The GitHub repository YoanBosko/TUBESAI contains a labelled image folder "image_machine_learning" with 4 categories: manusia AI, human real photo, pemandangan AI, landscape real photo. Examples follow, each with its label.

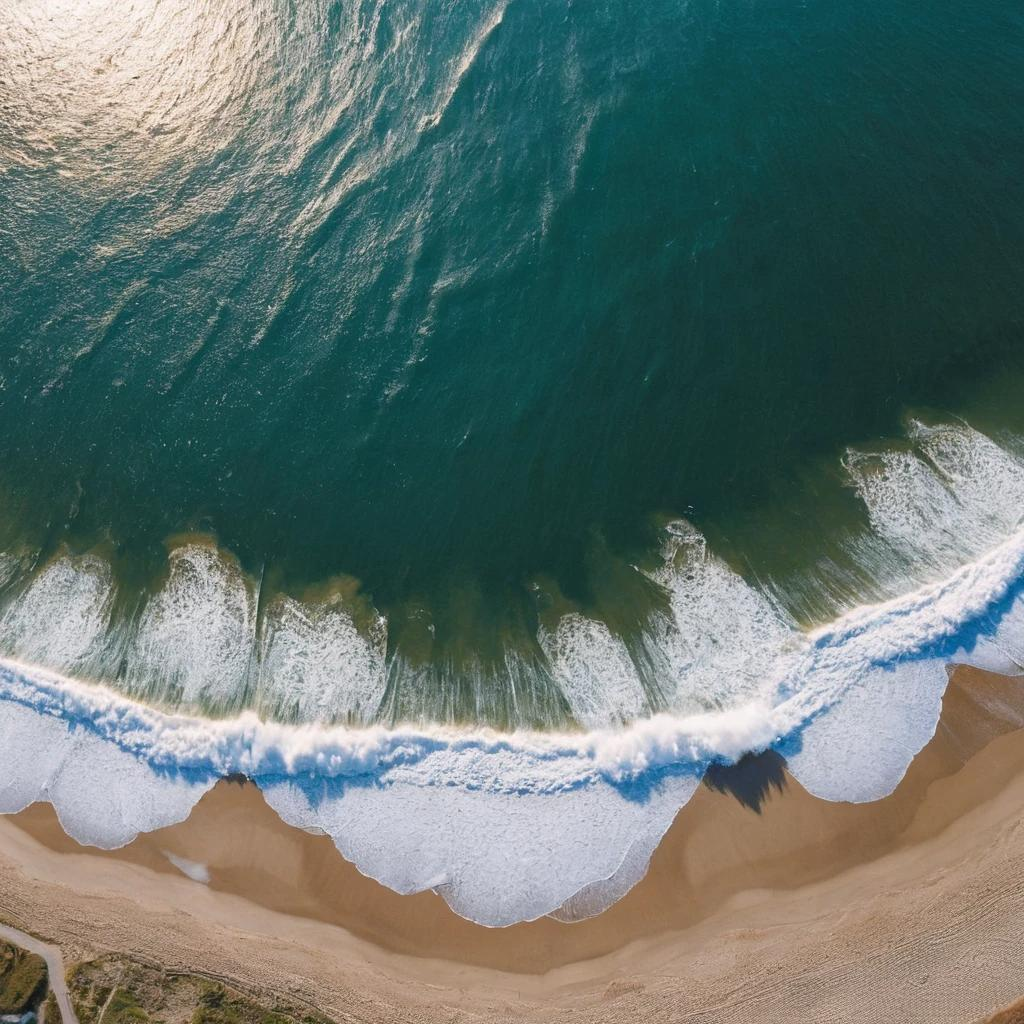
Label: pemandangan AI

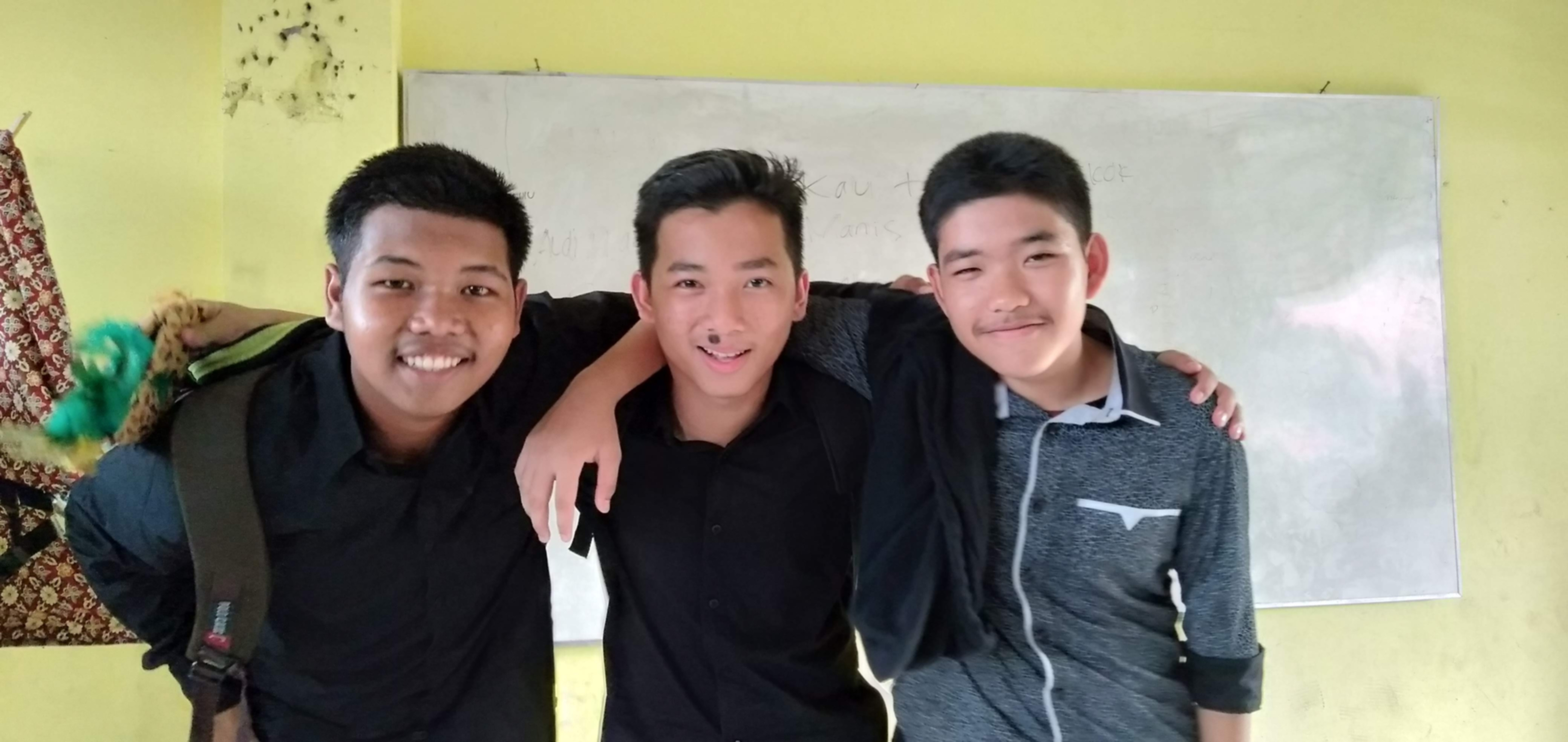
Label: human real photo

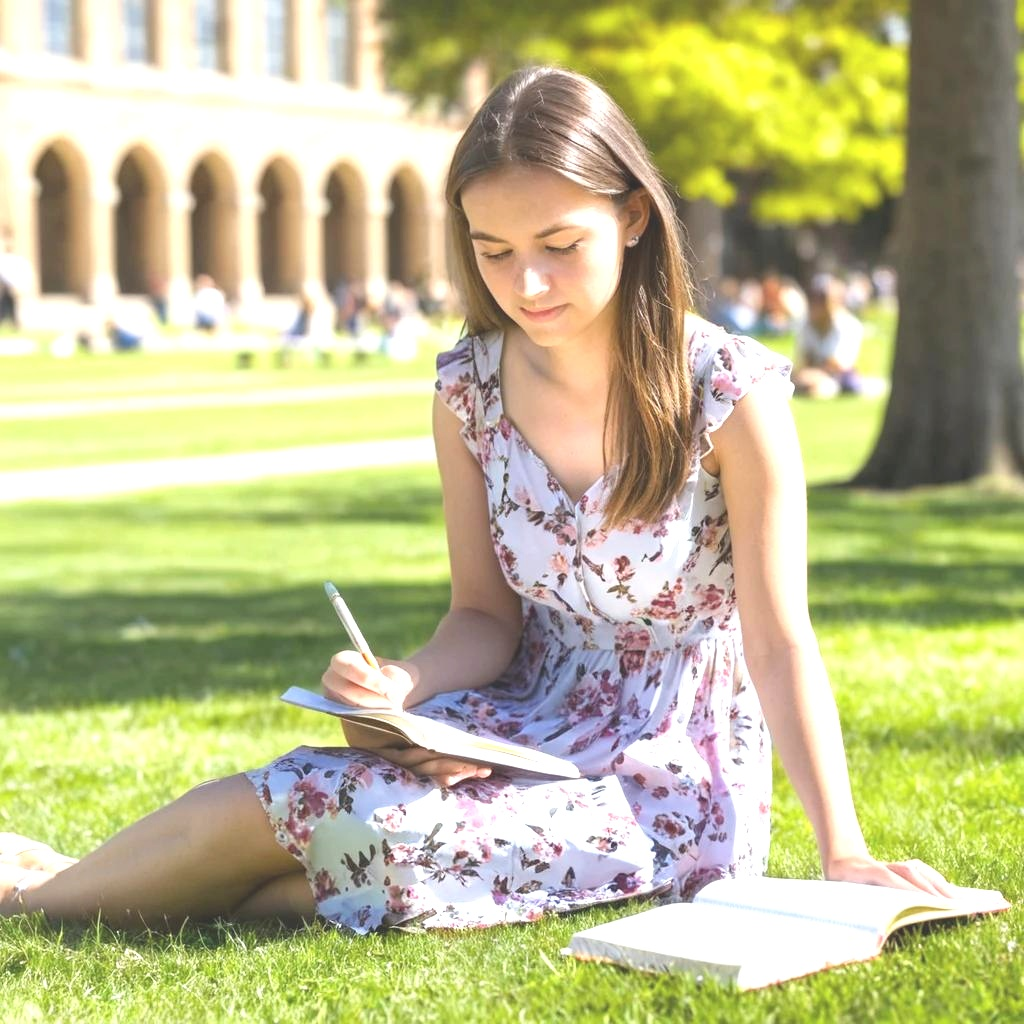
Label: manusia AI

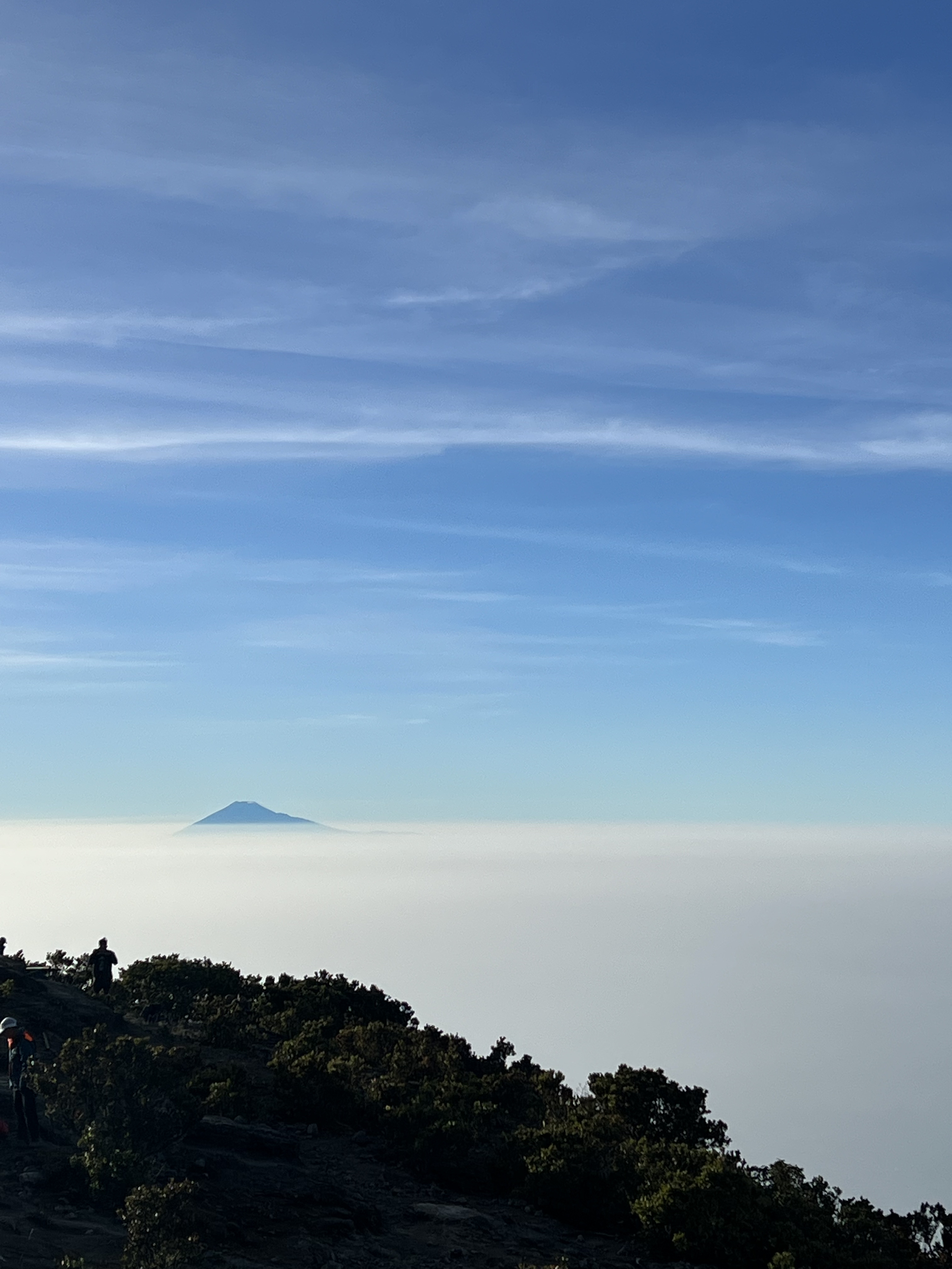
Label: landscape real photo

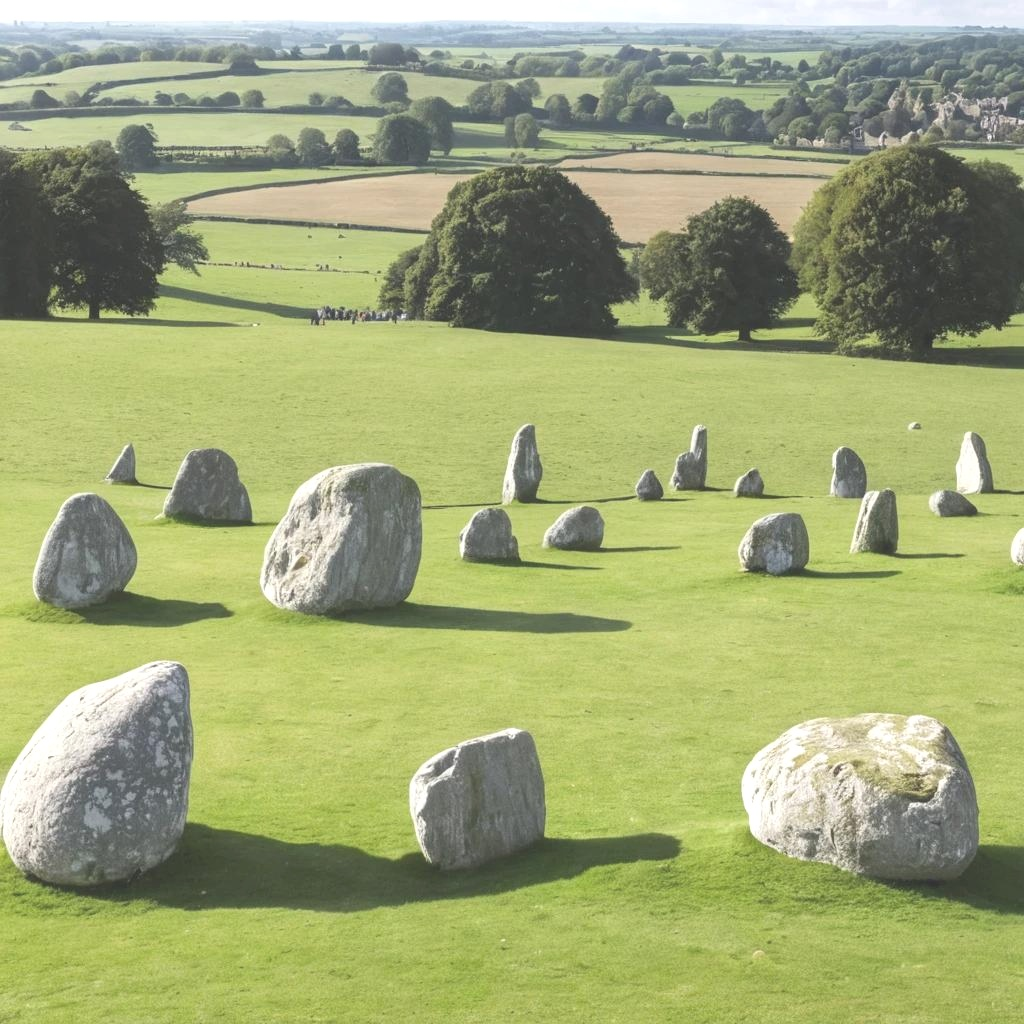
Label: pemandangan AI

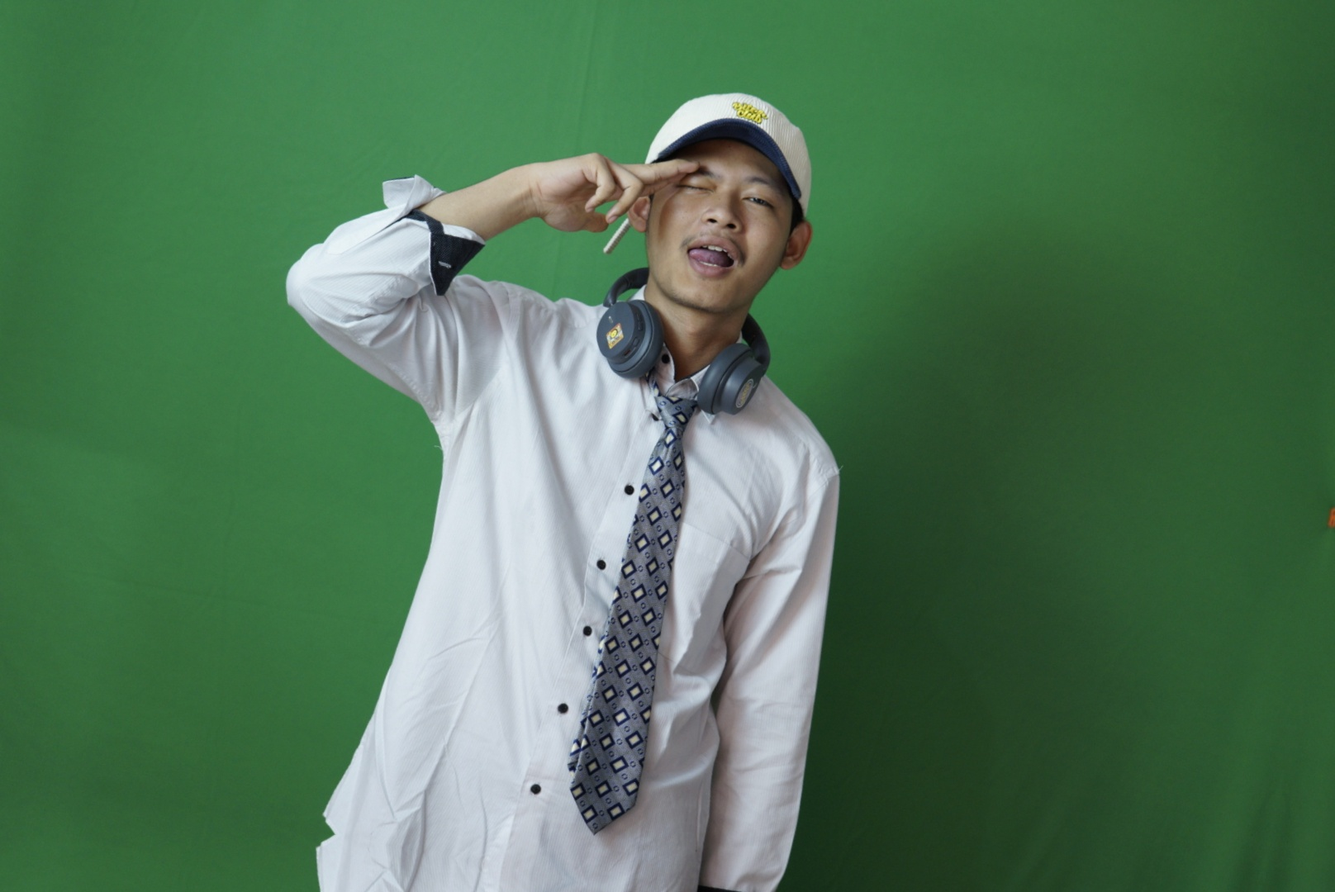
Label: human real photo
